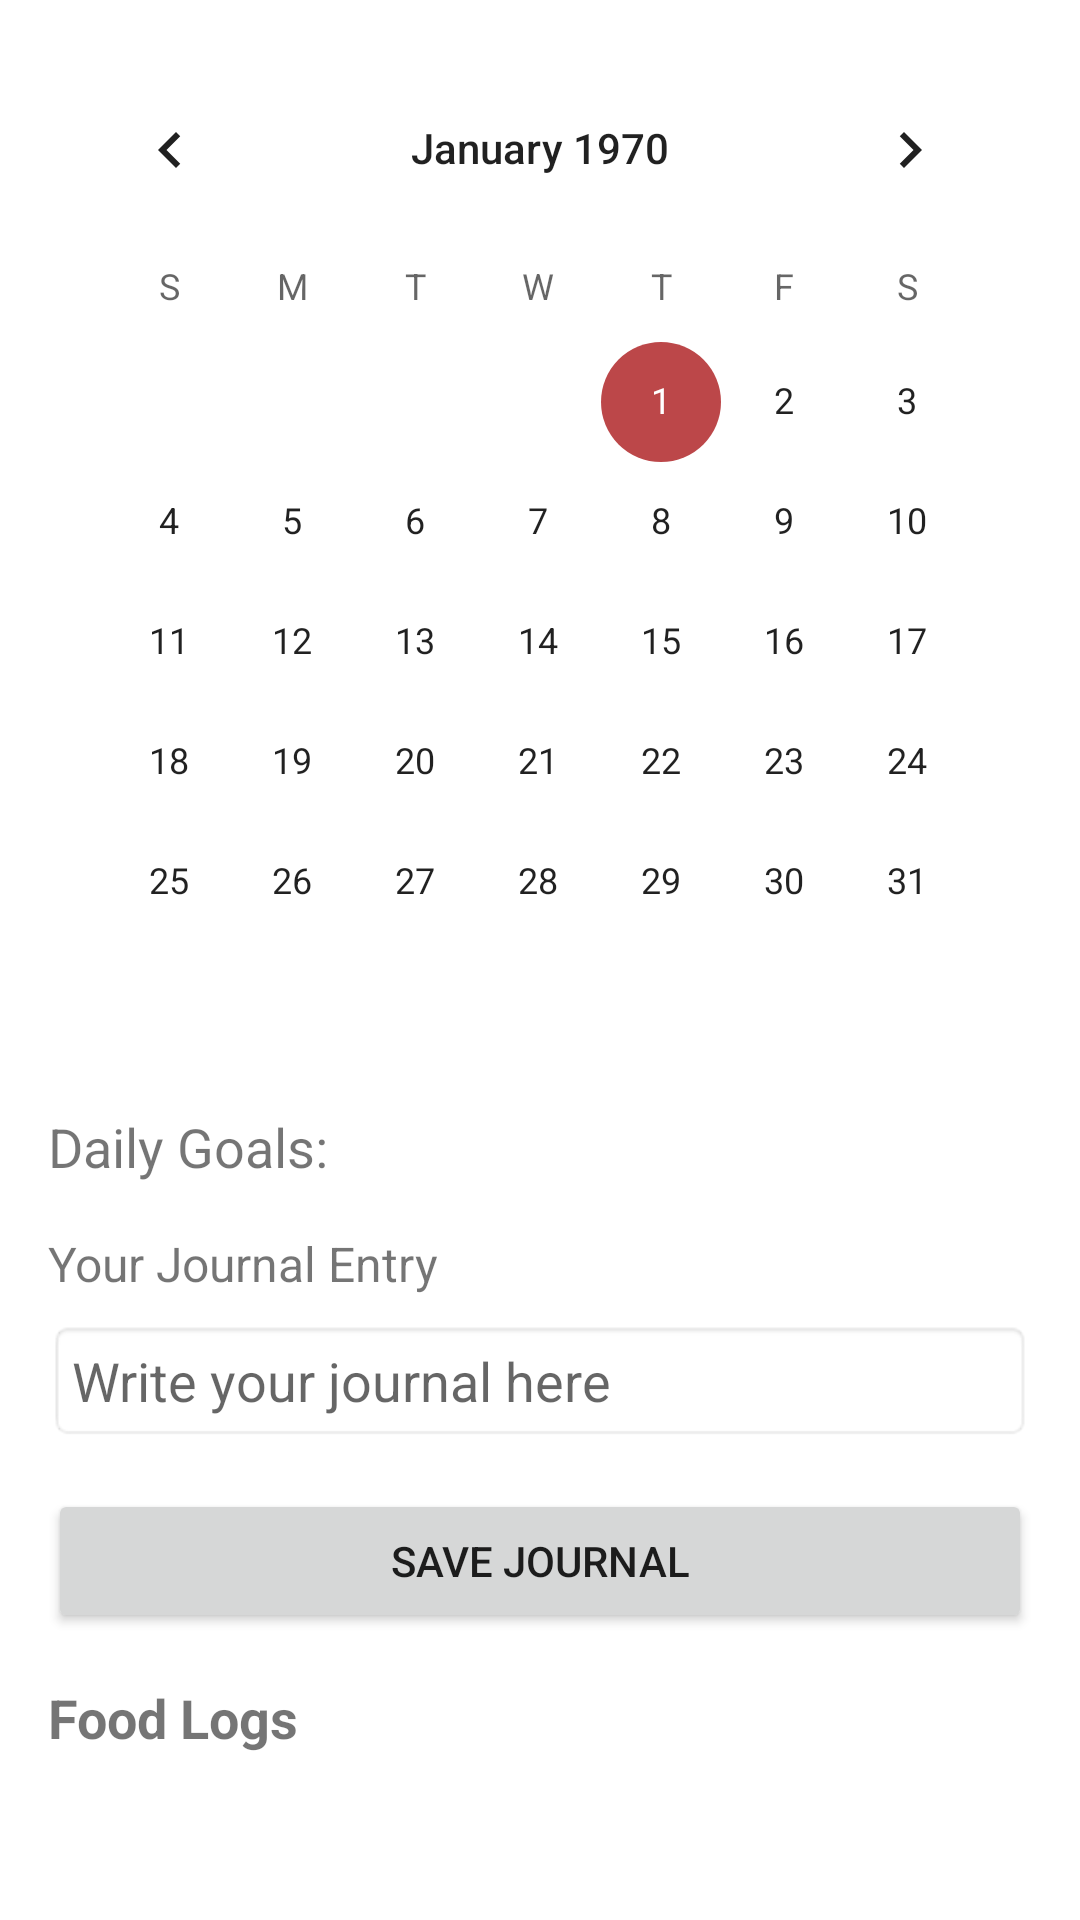

The Android layout XML behind this screen, and the referenced resources:
<!-- AndroidManifest.xml: application theme Theme.CalTrack -->
<!-- res/layout/fragment_home_screen.xml -->
<LinearLayout xmlns:android="http://schemas.android.com/apk/res/android"
    android:layout_width="match_parent"
    android:layout_height="match_parent"
    android:orientation="vertical"
    android:padding="16dp">

    <CalendarView
        android:id="@+id/calendar_view"
        android:layout_width="match_parent"
        android:layout_height="wrap_content"
        android:layout_marginBottom="16dp" />

    <TextView
        android:id="@+id/goals_text_view"
        android:layout_width="match_parent"
        android:layout_height="wrap_content"
        android:text="Daily Goals: "
        android:textSize="18sp"
        android:paddingBottom="8dp" />

    <TextView
        android:id="@+id/journal_text_view"
        android:layout_width="match_parent"
        android:layout_height="wrap_content"
        android:text="Your Journal Entry"
        android:textSize="16sp"
        android:paddingTop="8dp" />

    <EditText
        android:id="@+id/journal_edit_text"
        android:layout_width="match_parent"
        android:layout_height="wrap_content"
        android:hint="Write your journal here"
        android:layout_marginTop="8dp"
        android:padding="8dp"
        android:background="@android:drawable/editbox_background_normal" />

    <Button
        android:id="@+id/save_button"
        android:layout_width="match_parent"
        android:layout_height="wrap_content"
        android:text="Save Journal"
        android:layout_marginTop="16dp" />

    <TextView
        android:layout_width="wrap_content"
        android:layout_height="wrap_content"
        android:text="Food Logs"
        android:textSize="18sp"
        android:textStyle="bold"
        android:layout_marginTop="16dp" />

    <androidx.recyclerview.widget.RecyclerView
        android:id="@+id/food_logs_recycler_view"
        android:layout_width="match_parent"
        android:layout_height="0dp"
        android:layout_weight="1"
        android:scrollbars="vertical" />

</LinearLayout>
<!-- resources referenced by this layout -->
<resources>
  <style name="Theme.CalTrack" parent="Theme.MaterialComponents.DayNight.DarkActionBar">
          
          <item name="colorPrimary">@color/green</item>
          <item name="colorPrimaryVariant">@color/light_green</item>
          <item name="colorOnPrimary">@color/white</item>
          
          <item name="colorSecondary">@color/red</item>
          <item name="colorSecondaryVariant">@color/beige</item>
          <item name="colorOnSecondary">@color/black</item>
          
          <item name="android:statusBarColor">?attr/colorPrimaryVariant</item>
          
      </style>
  <color name="green">#6A994E</color>
  <color name="light_green">#A7C957</color>
  <color name="white">#FFFFFFFF</color>
  <color name="red">#BC4749</color>
  <color name="beige">#F2E8CF</color>
  <color name="black">#FF000000</color>
</resources>
